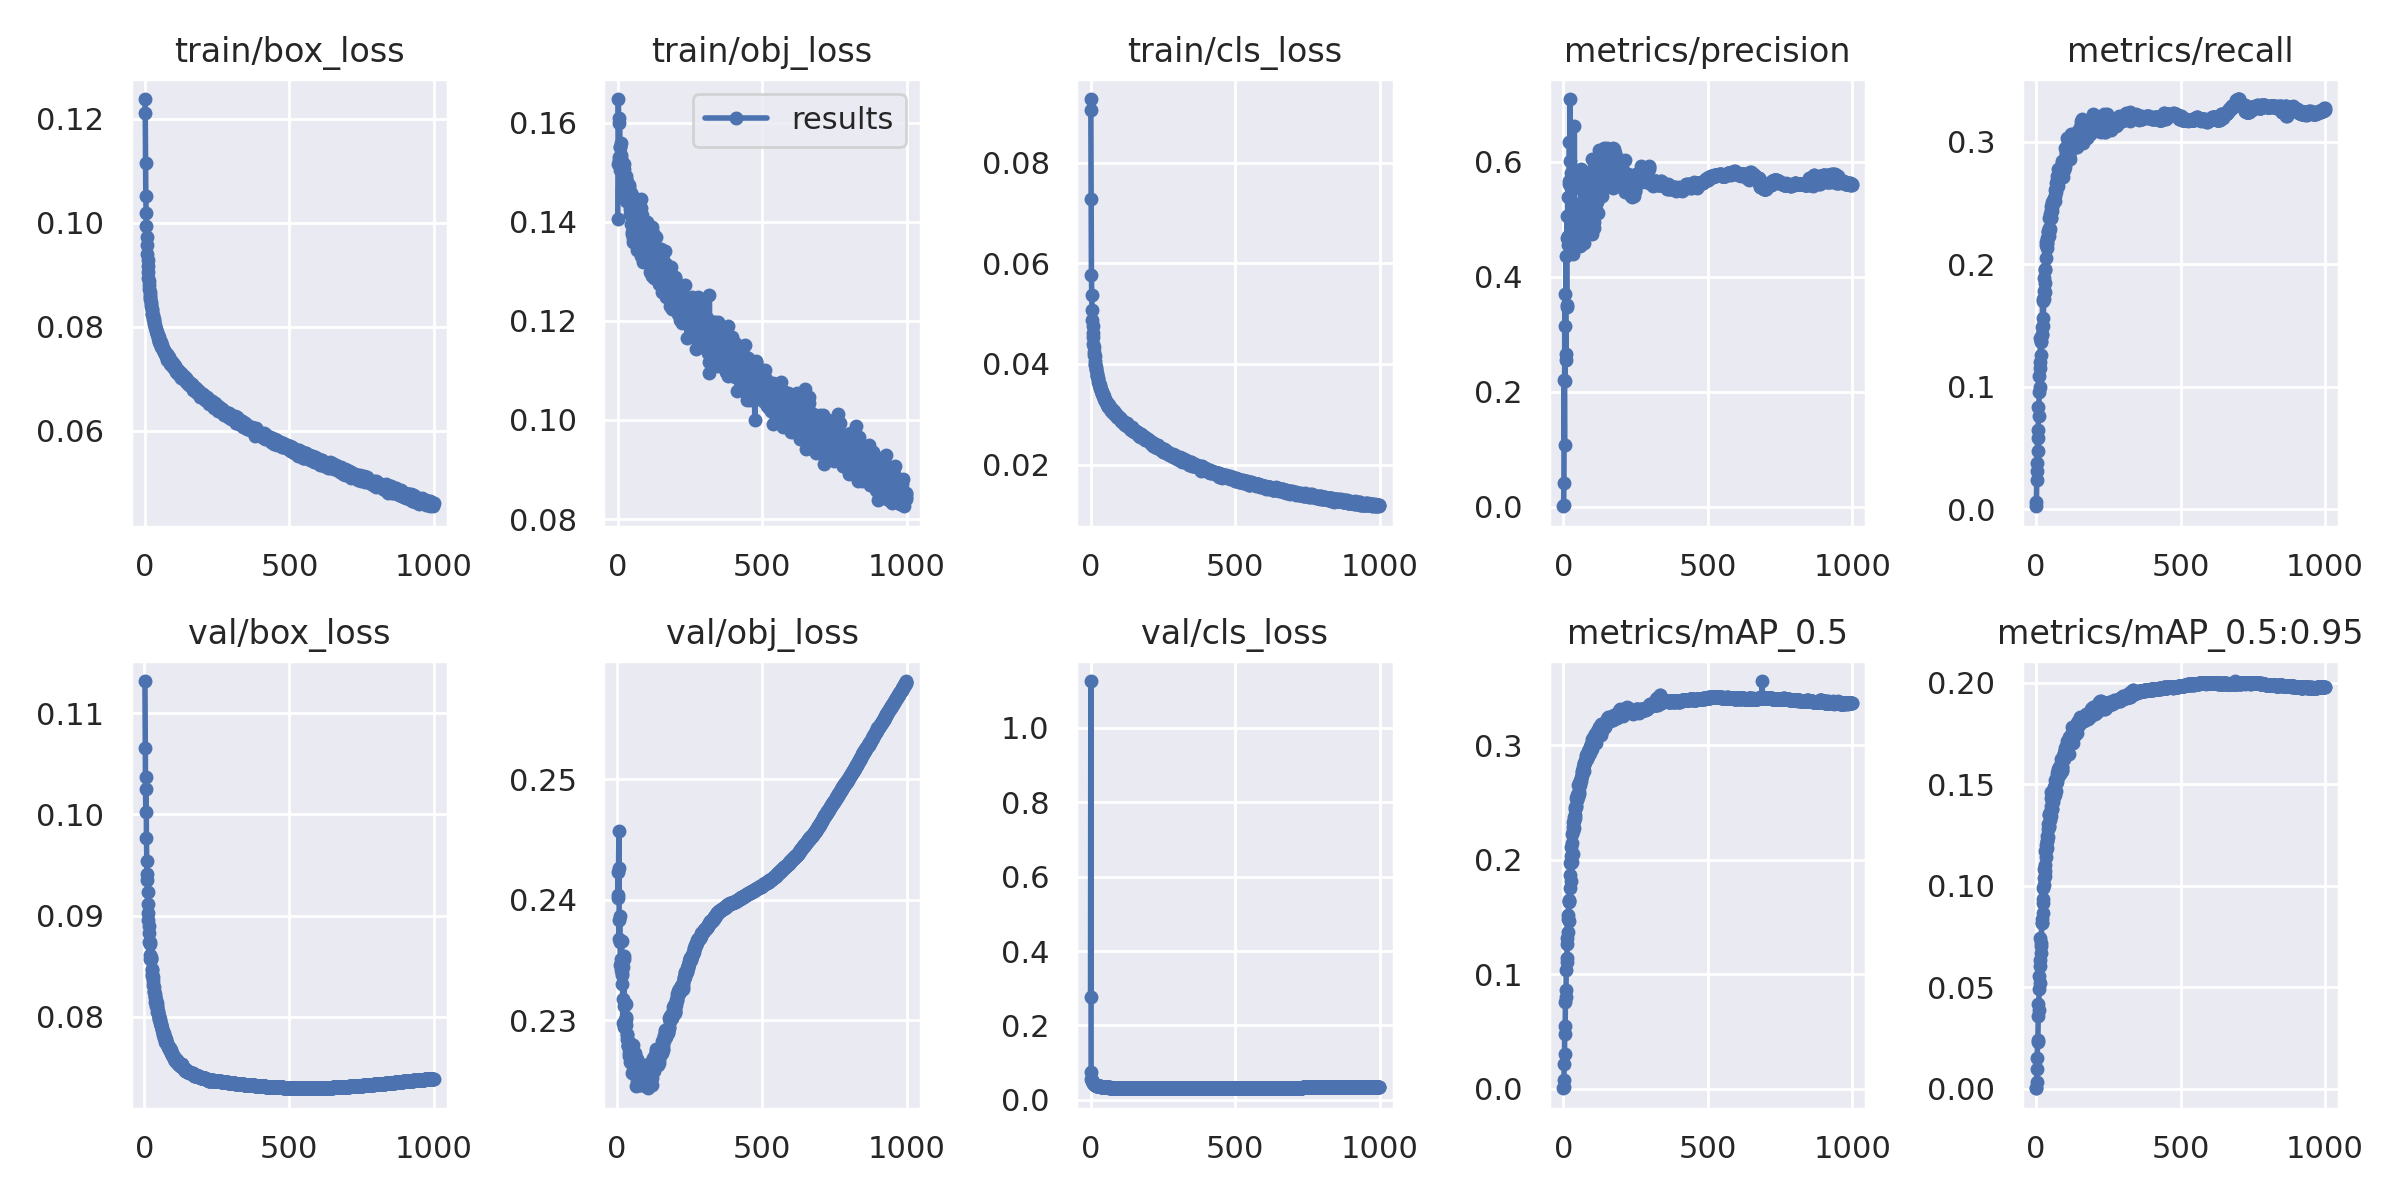

Values plotted in this chart, from the file beside it:
epoch, train/box_loss, train/obj_loss, train/cls_loss, metrics/precision, metrics/recall, metrics/mAP_0.5, metrics/mAP_0.5:0.95, val/box_loss, val/obj_loss, val/cls_loss, x/lr0, x/lr1, x/lr2
0, 0.1238, 0.1405, 0.09263, 0.001153, 0.00225, 0.0005857, 0.0001597, nan, nan, 0.2771, 0.07016, 0.003315, 0.003315
1, 0.121, 0.1516, 0.09047, 0.002847, 0.005927, 0.001513, 0.0004981, nan, nan, 1.126, 0.04016, 0.006642, 0.006642
2, 0.1114, 0.1648, 0.07281, 0.04202, 0.02337, 0.008004, 0.003379, 0.1132, 0.2402, 0.07595, 0.01014, 0.009962, 0.009962
3, 0.1051, 0.1598, 0.05769, 0.2197, 0.03103, 0.02217, 0.009768, 0.1066, 0.2423, 0.05651, 0.00997, 0.00997, 0.00997
4, 0.1019, 0.153, 0.0537, 0.1078, 0.03743, 0.03071, 0.01514, 0.1025, 0.2404, 0.05186, 0.00997, 0.00997, 0.00997
5, 0.09933, 0.1524, 0.05074, 0.369, 0.0581, 0.05484, 0.02392, 0.1002, 0.2426, 0.04984, 0.00996, 0.00996, 0.00996
6, 0.09732, 0.1608, 0.04878, 0.2187, 0.04738, 0.04799, 0.02292, 0.1037, 0.2457, 0.05243, 0.00995, 0.00995, 0.00995
7, 0.09575, 0.155, 0.04747, 0.3145, 0.06445, 0.07561, 0.03574, 0.0977, 0.2367, 0.04752, 0.009941, 0.009941, 0.009941
8, 0.09397, 0.1505, 0.04608, 0.2544, 0.08365, 0.08657, 0.04162, 0.09536, 0.2383, 0.04563, 0.009931, 0.009931, 0.009931
9, 0.0928, 0.1551, 0.04526, 0.2652, 0.07574, 0.08053, 0.03869, 0.0935, 0.2386, 0.04451, 0.009921, 0.009921, 0.009921
10, 0.09166, 0.1559, 0.04402, 0.4365, 0.09539, 0.104, 0.04901, 0.09411, 0.2365, 0.04389, 0.009911, 0.009911, 0.009911
11, 0.09055, 0.1529, 0.04327, 0.3467, 0.1084, 0.1142, 0.05532, 0.09231, 0.2346, 0.04302, 0.009901, 0.009901, 0.009901
12, 0.08941, 0.1534, 0.04241, 0.35, 0.09995, 0.1108, 0.05202, 0.09109, 0.2351, 0.04219, 0.009891, 0.009891, 0.009891
13, 0.08884, 0.152, 0.04181, 0.5058, 0.1153, 0.1262, 0.06062, 0.09023, 0.2347, 0.04211, 0.009881, 0.009881, 0.009881
14, 0.08808, 0.1519, 0.04152, 0.4669, 0.1199, 0.1318, 0.0636, 0.08952, 0.2341, 0.041, 0.009871, 0.009871, 0.009871
15, 0.08731, 0.1517, 0.04059, 0.5385, 0.1399, 0.1517, 0.07406, 0.08895, 0.2366, 0.04033, 0.009861, 0.009861, 0.009861
16, 0.08661, 0.1462, 0.04005, 0.4544, 0.1257, 0.1373, 0.06673, 0.08832, 0.2338, 0.04016, 0.009851, 0.009851, 0.009851
17, 0.08615, 0.1514, 0.0397, 0.4705, 0.1371, 0.1481, 0.07154, 0.08738, 0.233, 0.03942, 0.009842, 0.009842, 0.009842
18, 0.08568, 0.15, 0.03947, 0.5065, 0.1366, 0.1467, 0.07028, 0.0874, 0.2339, 0.03945, 0.009832, 0.009832, 0.009832
19, 0.08534, 0.1483, 0.03899, 0.5609, 0.1489, 0.1638, 0.08137, 0.08714, 0.2344, 0.03903, 0.009822, 0.009822, 0.009822
20, 0.08475, 0.1507, 0.03874, 0.566, 0.142, 0.1651, 0.08174, 0.08615, 0.2318, 0.03833, 0.009812, 0.009812, 0.009812
21, 0.0843, 0.1497, 0.03826, 0.6338, 0.1432, 0.1635, 0.08365, 0.08574, 0.2298, 0.0381, 0.009802, 0.009802, 0.009802
22, 0.08407, 0.1516, 0.03789, 0.6011, 0.1699, 0.1867, 0.09159, 0.08592, 0.2351, 0.03821, 0.009792, 0.009792, 0.009792
23, 0.08318, 0.1459, 0.03758, 0.7086, 0.1712, 0.1968, 0.09892, 0.08571, 0.2353, 0.0379, 0.009782, 0.009782, 0.009782
24, 0.08335, 0.1487, 0.03755, 0.5611, 0.1494, 0.1751, 0.08638, 0.08573, 0.2312, 0.03835, 0.009772, 0.009772, 0.009772
25, 0.08249, 0.1456, 0.03726, 0.5809, 0.1557, 0.1811, 0.0933, 0.08459, 0.2294, 0.03756, 0.009762, 0.009762, 0.009762
26, 0.08251, 0.1489, 0.03693, 0.5627, 0.1715, 0.1972, 0.1003, 0.08473, 0.23, 0.03751, 0.009753, 0.009753, 0.009753
27, 0.0822, 0.1485, 0.03648, 0.5536, 0.1884, 0.2109, 0.1081, 0.08399, 0.2314, 0.03699, 0.009743, 0.009743, 0.009743
28, 0.08179, 0.1441, 0.0362, 0.5685, 0.1779, 0.2036, 0.1036, 0.08427, 0.2299, 0.03689, 0.009733, 0.009733, 0.009733
29, 0.08159, 0.1466, 0.03609, 0.5741, 0.1771, 0.1978, 0.1045, 0.08396, 0.2303, 0.03705, 0.009723, 0.009723, 0.009723
30, 0.08142, 0.1493, 0.036, 0.559, 0.1959, 0.2143, 0.1102, 0.08356, 0.2314, 0.03646, 0.009713, 0.009713, 0.009713
31, 0.08111, 0.148, 0.03578, 0.51, 0.1955, 0.2228, 0.1173, 0.08317, 0.2301, 0.03635, 0.009703, 0.009703, 0.009703
32, 0.08086, 0.1472, 0.03547, 0.4533, 0.1846, 0.2054, 0.1075, 0.08297, 0.2296, 0.03627, 0.009693, 0.009693, 0.009693
33, 0.08053, 0.1445, 0.03522, 0.439, 0.2154, 0.2285, 0.1175, 0.08249, 0.2288, 0.03582, 0.009683, 0.009683, 0.009683
34, 0.08042, 0.1451, 0.03526, 0.5216, 0.205, 0.2249, 0.1143, 0.08253, 0.2285, 0.03603, 0.009673, 0.009673, 0.009673
35, 0.08001, 0.1465, 0.03498, 0.5723, 0.2182, 0.2327, 0.1198, 0.08226, 0.2288, 0.03556, 0.009663, 0.009663, 0.009663
36, 0.08002, 0.1473, 0.03479, 0.4918, 0.2217, 0.2341, 0.1222, 0.082, 0.2278, 0.03551, 0.009654, 0.009654, 0.009654
37, 0.07961, 0.1462, 0.03469, 0.4756, 0.213, 0.2279, 0.1183, 0.08197, 0.2283, 0.03542, 0.009644, 0.009644, 0.009644
38, 0.07921, 0.1437, 0.03435, 0.662, 0.2163, 0.2374, 0.1244, 0.08149, 0.2278, 0.03512, 0.009634, 0.009634, 0.009634
39, 0.07936, 0.1475, 0.03439, 0.4785, 0.2179, 0.2363, 0.1221, 0.08168, 0.228, 0.03523, 0.009624, 0.009624, 0.009624
40, 0.07881, 0.147, 0.03416, 0.4953, 0.2226, 0.2392, 0.124, 0.08134, 0.2273, 0.03492, 0.009614, 0.009614, 0.009614
41, 0.07897, 0.1441, 0.03406, 0.4901, 0.227, 0.2446, 0.1278, 0.08105, 0.227, 0.03478, 0.009604, 0.009604, 0.009604
42, 0.0787, 0.1426, 0.03398, 0.5249, 0.2261, 0.2459, 0.1302, 0.08109, 0.2281, 0.0346, 0.009594, 0.009594, 0.009594
43, 0.07858, 0.1415, 0.03378, 0.5062, 0.2231, 0.2463, 0.1292, 0.08133, 0.2275, 0.03471, 0.009584, 0.009584, 0.009584
44, 0.07834, 0.145, 0.03358, 0.5029, 0.2296, 0.2472, 0.1288, 0.08096, 0.2281, 0.03463, 0.009574, 0.009574, 0.009574
45, 0.07819, 0.1419, 0.03361, 0.5261, 0.2265, 0.2541, 0.1355, 0.08048, 0.2271, 0.03436, 0.009564, 0.009564, 0.009564
46, 0.07788, 0.1395, 0.03333, 0.5088, 0.2374, 0.256, 0.1349, 0.08059, 0.2265, 0.03433, 0.009555, 0.009555, 0.009555
47, 0.07807, 0.1458, 0.03327, 0.515, 0.2289, 0.2526, 0.1324, 0.08034, 0.2273, 0.03443, 0.009545, 0.009545, 0.009545
48, 0.07733, 0.1376, 0.03299, 0.4876, 0.2376, 0.2567, 0.1353, 0.08036, 0.2278, 0.03426, 0.009535, 0.009535, 0.009535
49, 0.07712, 0.1379, 0.03277, 0.4917, 0.2407, 0.258, 0.1364, 0.08013, 0.2265, 0.03439, 0.009525, 0.009525, 0.009525
50, 0.07726, 0.1445, 0.03279, 0.4544, 0.2378, 0.2576, 0.1395, 0.08001, 0.2268, 0.03394, 0.009515, 0.009515, 0.009515
51, 0.07714, 0.1454, 0.03256, 0.4733, 0.2379, 0.2548, 0.1342, 0.07982, 0.2264, 0.0338, 0.009505, 0.009505, 0.009505
52, 0.0772, 0.1358, 0.03261, 0.5031, 0.2471, 0.2648, 0.1434, 0.07982, 0.2256, 0.03391, 0.009495, 0.009495, 0.009495
53, 0.07679, 0.1416, 0.03239, 0.4818, 0.2445, 0.2671, 0.1461, 0.07937, 0.2269, 0.03373, 0.009485, 0.009485, 0.009485
54, 0.07664, 0.1367, 0.03237, 0.4815, 0.251, 0.2577, 0.1378, 0.07962, 0.2264, 0.03373, 0.009475, 0.009475, 0.009475
55, 0.07702, 0.1426, 0.03249, 0.4851, 0.247, 0.2587, 0.1378, 0.07975, 0.2279, 0.03383, 0.009465, 0.009465, 0.009465
56, 0.07609, 0.1382, 0.03221, 0.5053, 0.2437, 0.2686, 0.1422, 0.0793, 0.2258, 0.03354, 0.009456, 0.009456, 0.009456
57, 0.07642, 0.1407, 0.03213, 0.4628, 0.2509, 0.2685, 0.1413, 0.07917, 0.2259, 0.03357, 0.009446, 0.009446, 0.009446
58, 0.07609, 0.1426, 0.03192, 0.461, 0.2516, 0.265, 0.142, 0.07908, 0.2261, 0.03352, 0.009436, 0.009436, 0.009436
59, 0.07652, 0.1442, 0.03208, 0.4537, 0.2496, 0.268, 0.1459, 0.07914, 0.2269, 0.03347, 0.009426, 0.009426, 0.009426
... 940 more rows
